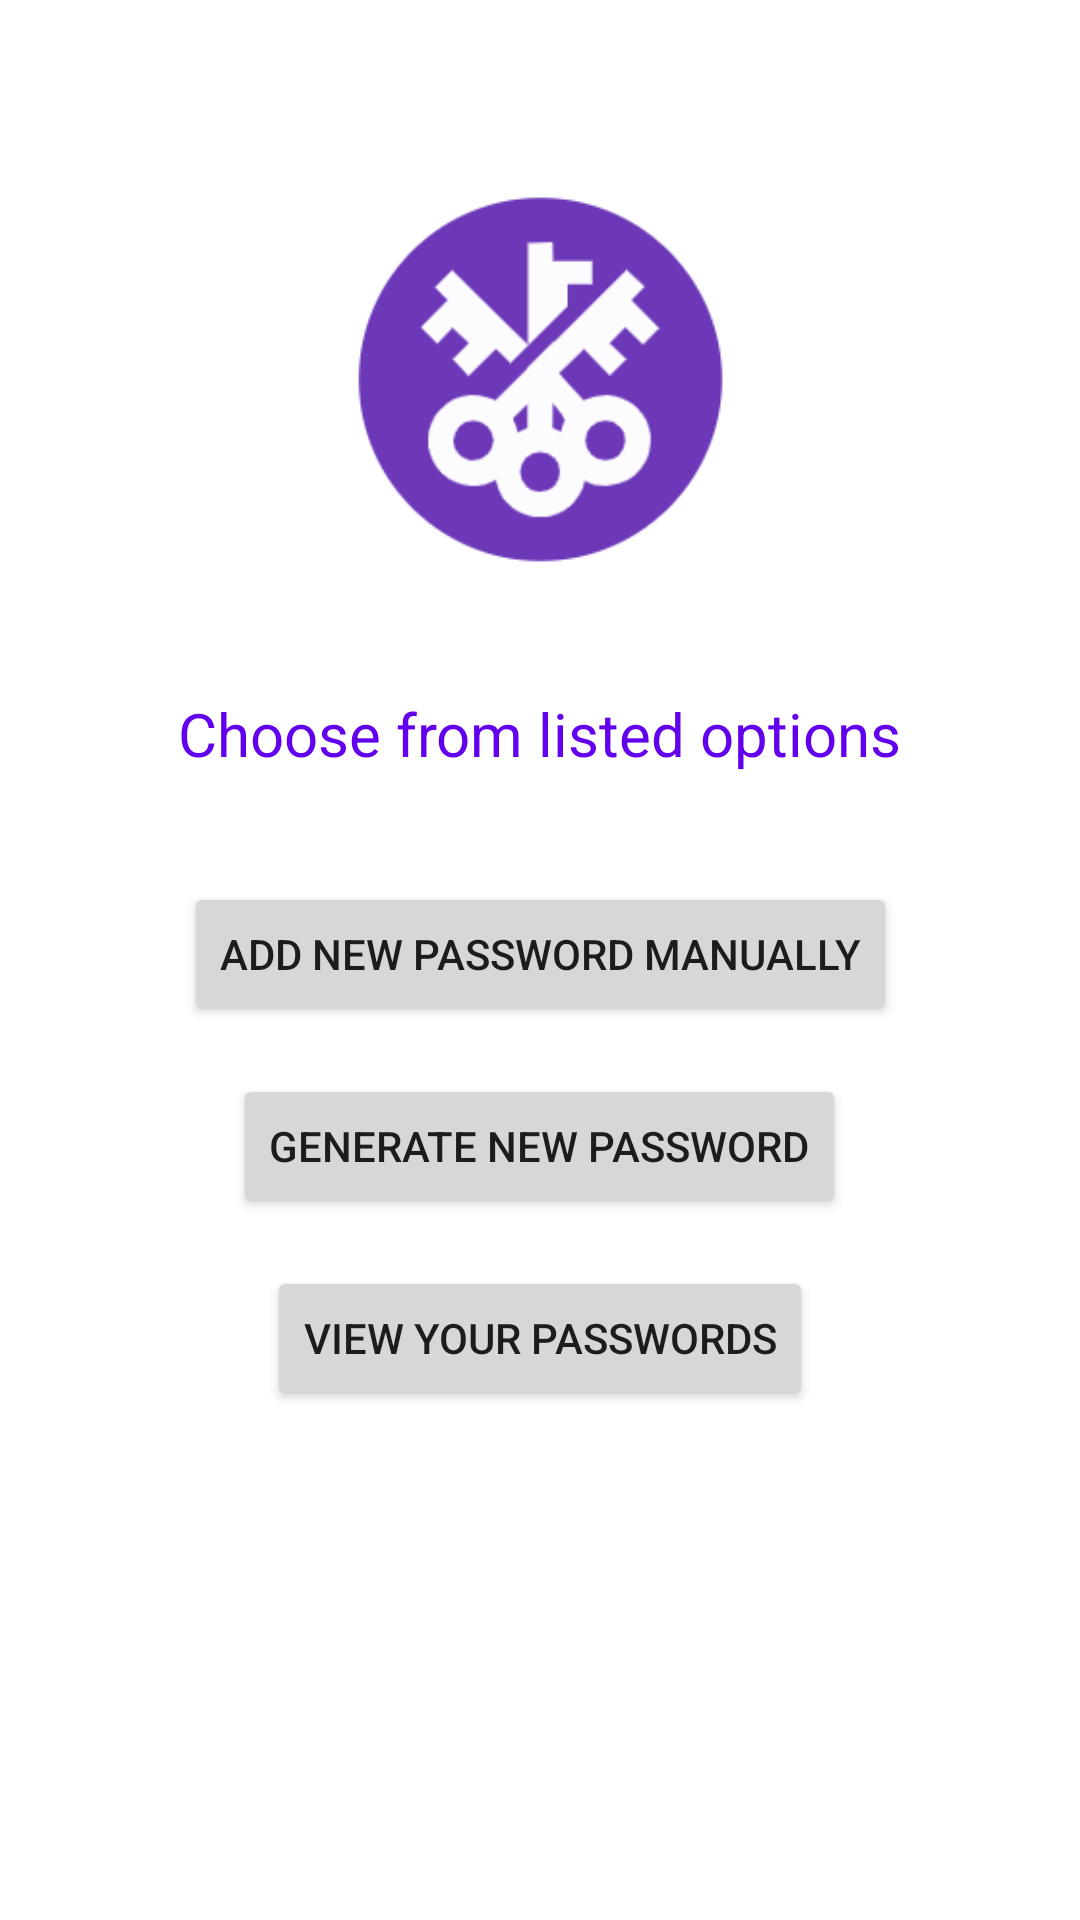

The Android layout XML behind this screen, and the referenced resources:
<!-- AndroidManifest.xml: application theme Theme.Keyper -->
<!-- res/layout/activity_choice.xml -->
<?xml version="1.0" encoding="utf-8"?>
<androidx.constraintlayout.widget.ConstraintLayout xmlns:android="http://schemas.android.com/apk/res/android"
    xmlns:app="http://schemas.android.com/apk/res-auto"
    xmlns:tools="http://schemas.android.com/tools"
    android:layout_width="match_parent"
    android:layout_height="match_parent"
    tools:context=".ChoiceActivity">

    <ImageView
        android:id="@+id/imageView3"
        android:layout_width="129dp"
        android:layout_height="137dp"
        android:layout_marginTop="48dp"
        app:layout_constraintBottom_toBottomOf="parent"
        app:layout_constraintEnd_toEndOf="parent"
        app:layout_constraintStart_toStartOf="parent"
        app:layout_constraintTop_toTopOf="parent"
        app:layout_constraintVertical_bias="0.022"
        app:srcCompat="@drawable/keyper" />

    <Button
        android:id="@+id/goToPassGeneratorScreenButton"
        android:layout_width="wrap_content"
        android:layout_height="wrap_content"
        android:layout_marginTop="16dp"
        android:text="GENERATE NEW PASSWORD"
        app:layout_constraintEnd_toEndOf="parent"
        app:layout_constraintHorizontal_bias="0.498"
        app:layout_constraintStart_toStartOf="parent"
        app:layout_constraintTop_toBottomOf="@+id/addServicePasswordButton" />

    <Button
        android:id="@+id/goToPassCheckScreenButton"
        android:layout_width="wrap_content"
        android:layout_height="wrap_content"
        android:layout_marginTop="16dp"
        android:text="VIEW YOUR PASSWORDS"
        app:layout_constraintEnd_toEndOf="parent"
        app:layout_constraintHorizontal_bias="0.5"
        app:layout_constraintStart_toStartOf="parent"
        app:layout_constraintTop_toBottomOf="@+id/goToPassGeneratorScreenButton" />

    <TextView
        android:id="@+id/questionTextView"
        android:layout_width="wrap_content"
        android:layout_height="wrap_content"
        android:layout_marginStart="16dp"
        android:layout_marginTop="36dp"
        android:layout_marginEnd="16dp"
        android:text="Choose from listed options"
        android:textColor="@color/purple_500"
        android:textSize="20sp"
        app:layout_constraintEnd_toEndOf="parent"
        app:layout_constraintHorizontal_bias="0.5"
        app:layout_constraintStart_toStartOf="parent"
        app:layout_constraintTop_toBottomOf="@+id/imageView3" />

    <Button
        android:id="@+id/addServicePasswordButton"
        android:layout_width="wrap_content"
        android:layout_height="wrap_content"
        android:layout_marginTop="36dp"
        android:text="ADD NEW PASSWORD MANUALLY"
        app:layout_constraintEnd_toEndOf="parent"
        app:layout_constraintHorizontal_bias="0.5"
        app:layout_constraintStart_toStartOf="parent"
        app:layout_constraintTop_toBottomOf="@+id/questionTextView" />
</androidx.constraintlayout.widget.ConstraintLayout>
<!-- resources referenced by this layout -->
<resources>
  <!-- drawable keyper: png bitmap (drawable, 11934 bytes) -->
  <style name="Theme.Keyper" parent="Theme.MaterialComponents.DayNight.DarkActionBar">
          
          <item name="colorPrimary">@color/primary_color</item>
          <item name="colorPrimaryVariant">@color/primary_variant_color</item>
          <item name="colorOnPrimary">@color/on_primary_color</item>
          
          <item name="android:statusBarColor" tools:targetApi="l">?attr/colorPrimaryVariant</item>
          
          <item name="android:windowAnimationStyle">@style/CustomSlidingActivityAnimation</item>
      </style>
  <color name="primary_color">#6C38B8</color>
  <color name="primary_variant_color">#6C38B8</color>
  <color name="on_primary_color">#FFFFFF</color>
  <style name="CustomSlidingActivityAnimation" parent="@android:style/Animation.Activity">
          <item name="android:activityOpenEnterAnimation">@anim/slide_in_right</item>
          <item name="android:activityOpenExitAnimation">@anim/slide_out_left</item>
          <item name="android:activityCloseEnterAnimation">@anim/slide_in_left</item>
          <item name="android:activityCloseExitAnimation">@anim/slide_out_right</item>
      </style>
  <!-- not gathered from this repository: default colours our renderer supplied (Android Studio template values) -->
  <color name="purple_500">#FF6200EE</color>
</resources>
